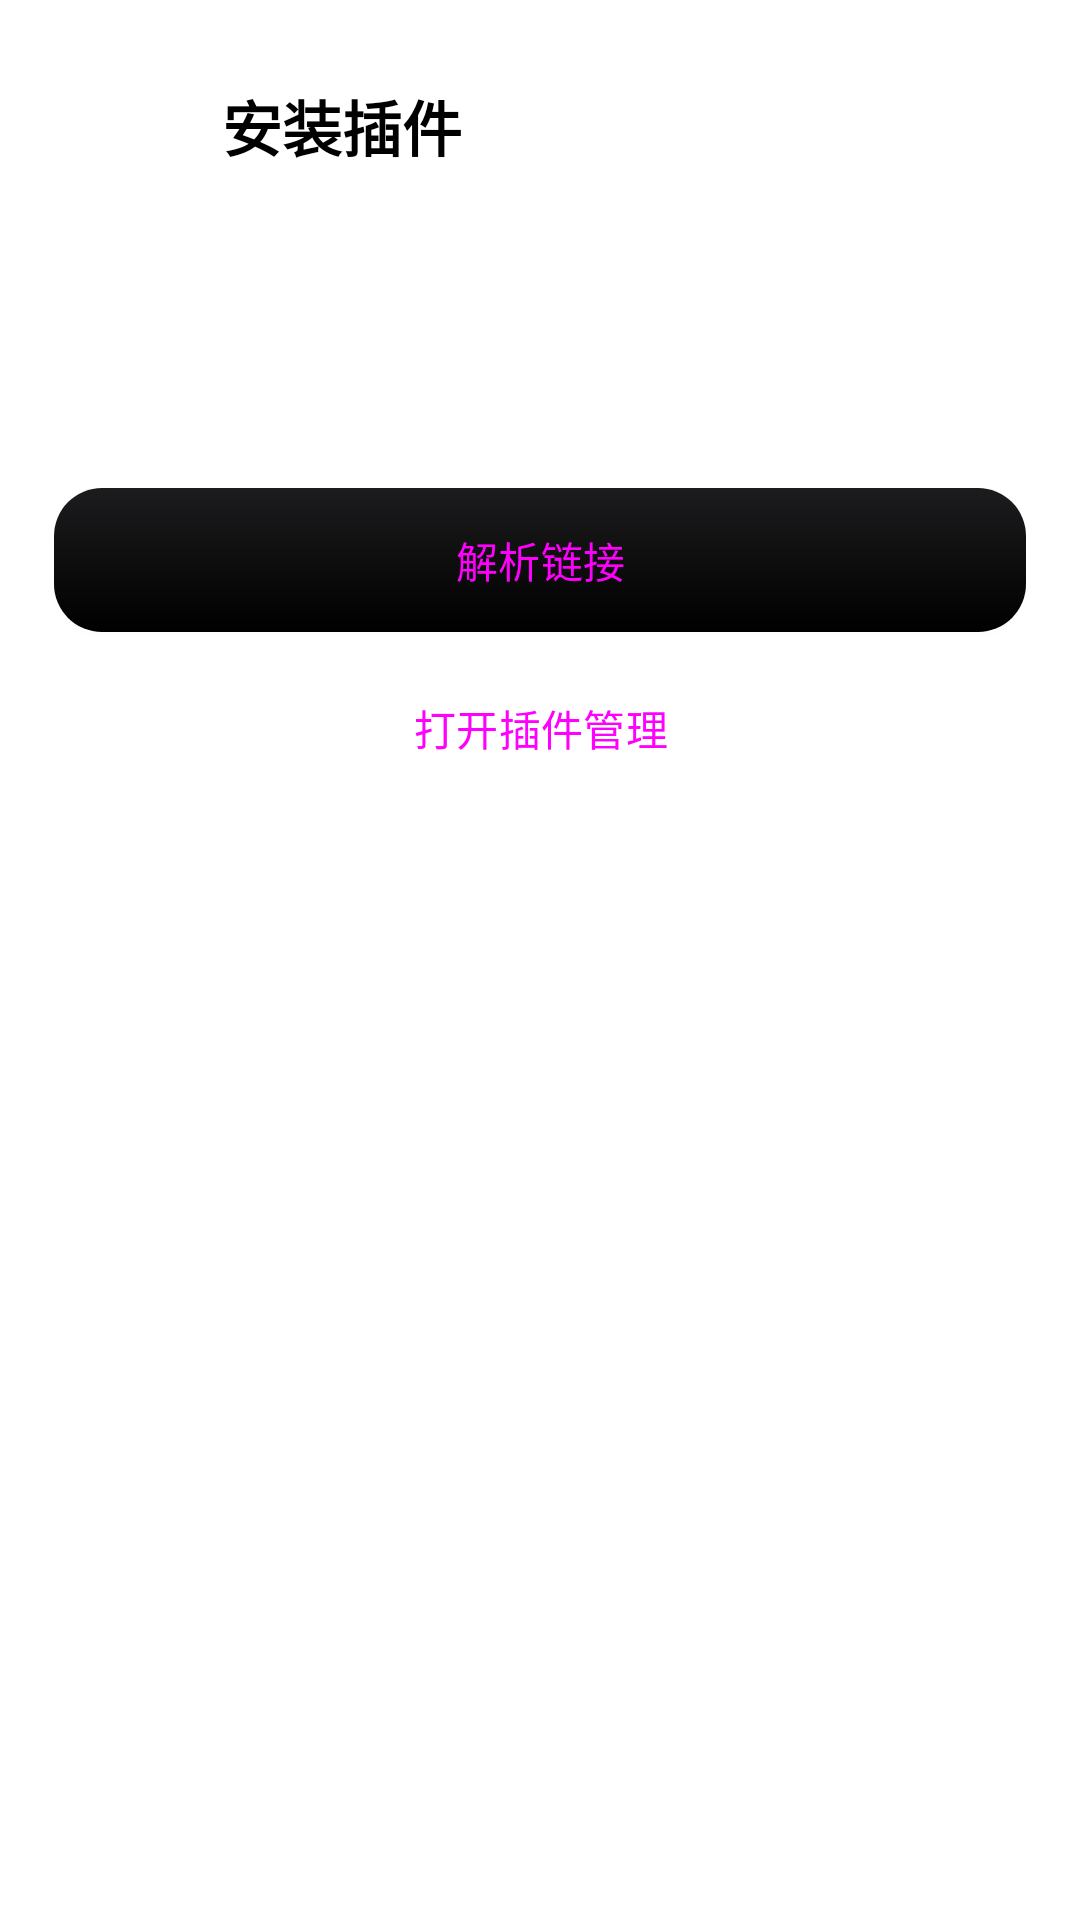

Reconstruct the res/layout file that produces this screen, plus the resources it refers to.
<!-- AndroidManifest.xml: application theme Theme.DeepseekHarness -->
<!-- res/layout/activity_plugin_install.xml -->
<?xml version='1.0' encoding='utf-8'?>
<ScrollView xmlns:android="http://schemas.android.com/apk/res/android" xmlns:app="http://schemas.android.com/apk/res-auto" android:layout_width="match_parent" android:layout_height="match_parent" android:background="@color/surface" android:fillViewport="true">
  <LinearLayout android:layout_width="match_parent" android:layout_height="wrap_content" android:orientation="vertical" android:padding="18dp">
    <LinearLayout android:layout_width="match_parent" android:layout_height="wrap_content" android:minHeight="48dp" android:gravity="center_vertical" android:orientation="horizontal">
      <androidx.appcompat.widget.AppCompatImageButton android:id="@+id/link_install_close" android:layout_width="48dp" android:layout_height="48dp" android:padding="12dp" android:background="?attr/selectableItemBackgroundBorderless" android:src="@drawable/ic_ui_back" android:contentDescription="@string/ui_m0201" app:tint="@color/text" />
      <TextView style="@style/DeepSeekHarnessText.PageTitle" android:layout_width="0dp" android:layout_weight="1" android:layout_height="wrap_content" android:layout_marginStart="8dp" android:text="@string/ui_m0106" />
    </LinearLayout>
    <TextView android:id="@+id/link_install_status" style="@style/DeepSeekHarnessText.Body" android:layout_width="match_parent" android:layout_height="wrap_content" android:layout_marginTop="16dp" android:textIsSelectable="true" />
    <TextView android:id="@+id/link_install_details" style="@style/DeepSeekHarnessText.Body" android:layout_width="match_parent" android:layout_height="wrap_content" android:layout_marginTop="16dp" android:textIsSelectable="true" />
    <Button android:id="@+id/link_install_confirm" style="@style/Widget.DEEPSEEK_HARNESS_PrimaryButton" android:layout_width="match_parent" android:layout_height="wrap_content" android:layout_marginTop="24dp" android:text="@string/ui_m0185" />
    <Button android:id="@+id/link_install_manage" style="@style/Widget.DEEPSEEK_HARNESS_TextButton" android:layout_marginTop="8dp" android:layout_width="match_parent" android:layout_height="wrap_content" android:text="@string/ui_m0013" />
  </LinearLayout>
</ScrollView>
<!-- resources referenced by this layout -->
<resources>
  <color name="surface">#FFFFFF</color>
  <color name="text">#000000</color>
  <string name="ui_m0013" formatted="false">"打开插件管理"</string>
  <string name="ui_m0106" formatted="false">"安装插件"</string>
  <string name="ui_m0185" formatted="false">"解析链接"</string>
  <string name="ui_m0201" formatted="false">"返回上一页"</string>
  <style name="DeepSeekHarnessText.Body" parent="">
          <item name="android:textSize">@dimen/text_body</item>
          <item name="android:textColor">@color/text</item>
          <item name="android:lineSpacingExtra">2dp</item>
      </style>
  <style name="DeepSeekHarnessText.PageTitle" parent="DeepSeekHarnessText.Title">
          <item name="android:textSize">@dimen/text_page_title</item>
      </style>
  <style name="Widget.DEEPSEEK_HARNESS_PrimaryButton" parent="Widget.DEEPSEEK_HARNESS_Button">
          <item name="android:elevation">2dp</item>
          <item name="android:background">@drawable/bg_btn_primary</item>
          <item name="android:textColor">@color/button_primary_text</item>
      </style>
  <style name="Theme.DeepseekHarness" parent="Theme.DEEPSEEK_HARNESS_Base">
          <item name="android:windowLightStatusBar">true</item>
      </style>
  <dimen name="text_body">15sp</dimen>
  <style name="DeepSeekHarnessText.Title" parent="">
          <item name="android:textSize">@dimen/text_title</item>
          <item name="android:textStyle">bold</item>
          <item name="android:textColor">@color/text</item>
      </style>
  <dimen name="text_page_title">20sp</dimen>
  <dimen name="text_title">17sp</dimen>
  <color name="ripple">#0F000000</color>
  <color name="primary_ripple">#1A000000</color>
  <dimen name="radius_control">16dp</dimen>
  <color name="disabled">#E9E9EE</color>
  <color name="primary_dark">#1C1C1E</color>
  <color name="primary">#000000</color>
  <color name="accent_on">#FFFFFF</color>
  <color name="raised">#FFFFFF</color>
  <color name="card">#FFFFFF</color>
  <color name="text_secondary">#3C3C43</color>
  <color name="line">#E5E5EA</color>
  <color name="err">#48484A</color>
  <color name="error_on">#FFFFFF</color>
  <color name="text_muted">#8E8E93</color>
  <style name="Widget.DEEPSEEK_HARNESS_RadioButton" parent="Widget.Material3.CompoundButton.RadioButton">
          <item name="android:textColor">@color/button_text</item>
      </style>
  <style name="Widget.DEEPSEEK_HARNESS_CheckBox" parent="Widget.Material3.CompoundButton.CheckBox">
          <item name="android:textColor">@color/button_text</item>
          <item name="android:button">@drawable/checkbox_custom</item>
      </style>
  <style name="Widget.DEEPSEEK_HARNESS_Switch" parent="Widget.Material3.CompoundButton.MaterialSwitch">
          <item name="android:textColor">@color/button_text</item>
      </style>
  <dimen name="stroke">1dp</dimen>
  <style name="Widget.DEEPSEEK_HARNESS_DialogButtonBar" parent="">
          <item name="android:gravity">center_horizontal</item>
          <item name="android:orientation">horizontal</item>
          <item name="android:paddingTop">4dp</item>
          <item name="android:paddingBottom">6dp</item>
      </style>
  <style name="Shape.DEEPSEEK_HARNESS_Dialog" parent="">
          <item name="cornerFamily">rounded</item>
          <item name="cornerSize">32dp</item>
      </style>
  <style name="TextAppearance.DEEPSEEK_HARNESS_DialogTitle" parent="MaterialAlertDialog.Material3.Title.Text">
          <item name="android:textColor">@color/text</item><item name="android:textStyle">bold</item>
          <item name="android:textSize">22sp</item>
      </style>
  <style name="TextAppearance.DEEPSEEK_HARNESS_DialogBody" parent="MaterialAlertDialog.Material3.Body.Text">
          <item name="android:textColor">@color/text_secondary</item><item name="android:textSize">15sp</item>
      </style>
</resources>
